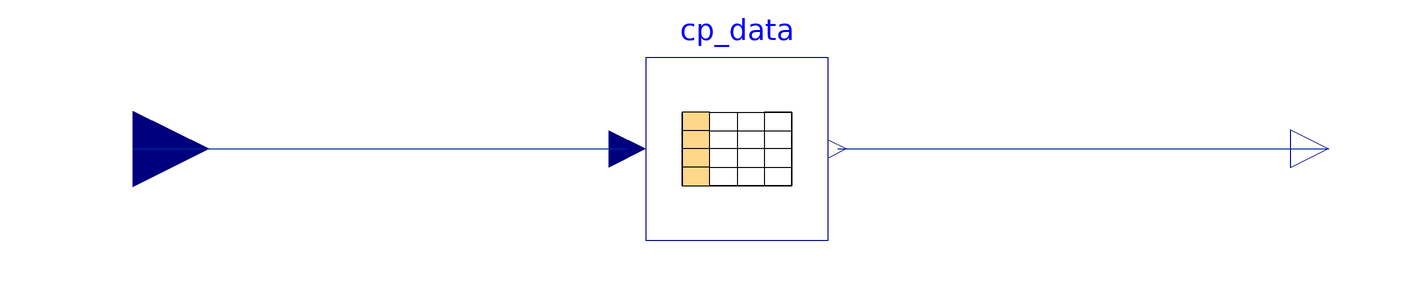

Above is the diagram view of the following Modelica model: its components placed by their Placement annotations and its connect equations drawn as lines.

model Vestas_V110
  Modelica.Blocks.Tables.CombiTable1Ds cp_data(table = {{0.0, 0.0}, {3.0, 0}, {3.5, 0.254}, {4.0, 0.379}, {4.5, 0.407}, {5.0, 0.433}, {5.5, 0.438}, {6.0, 0.46}, {6.5, 0.461}, {7.0, 0.449}, {7.5, 0.447}, {8.0, 0.442}, {8.5, 0.452}, {9.0, 0.439}, {9.5, 0.43}, {10.0, 0.408}, {10.5, 0.389}, {11.0, 0.361}, {11.5, 0.327}, {12.0, 0.296}, {12.5, 0.262}, {13.0, 0.234}, {13.5, 0.211}, {14.0, 0.188}, {14.5, 0.168}, {15.0, 0.153}, {15.5, 0.139}, {16.0, 0.128}, {16.5, 0.116}, {25, 0}}) annotation(Placement(visible = true, transformation(origin = {-0.899, 0}, extent = {{-24.101, -24.101}, {24.101, 24.101}}, rotation = 0)));
  Modelica.Blocks.Interfaces.RealInput u annotation(Placement(visible = true, transformation(origin = {-160, -0}, extent = {{-20, -20}, {20, 20}}, rotation = 0), iconTransformation(origin = {-98.022, 0}, extent = {{-20, -20}, {20, 20}}, rotation = 0)));
  Modelica.Blocks.Interfaces.RealOutput y annotation(Placement(visible = true, transformation(origin = {155, 0}, extent = {{-10, -10}, {10, 10}}, rotation = 0), iconTransformation(origin = {102.823, 0}, extent = {{-10, -10}, {10, 10}}, rotation = 0)));
equation
  connect(u, cp_data.u) annotation(Line(visible = true, origin = {-94.91, -0}, points = {{-65.09, -0}, {65.09, 0}}, color = {1, 37, 163}));
  connect(cp_data.y[1], y) annotation(Line(visible = true, origin = {90.306, 0}, points = {{-64.694, -0}, {64.694, 0}}, color = {1, 37, 163}));
  annotation(Icon(coordinateSystem(extent = {{-100, -100}, {100, 100}}, preserveAspectRatio = true, initialScale = 0.1, grid = {10, 10}), graphics = {Rectangle(visible = true, origin = {0, -25}, lineColor = {255, 255, 255}, fillColor = {149, 23, 41}, fillPattern = FillPattern.Solid, extent = {{-100, -75}, {100, 75}}, radius = 10), Line(visible = true, points = {{-100, 0}, {100, 0}}, color = {255, 255, 255}, thickness = 1), Line(visible = true, origin = {0, -50}, points = {{-100, 0}, {100, 0}}, color = {255, 255, 255}, thickness = 1, smooth = Smooth.Bezier), Line(visible = true, origin = {0, -25}, points = {{0, 75}, {0, -75}}, color = {255, 255, 255}, thickness = 1, smooth = Smooth.Bezier), Text(visible = true, origin = {-0, 75.824}, extent = {{-94.23, -21.807}, {94.23, 21.807}}, textString = "%name")}), Diagram(coordinateSystem(extent = {{-150, -90}, {150, 90}}, preserveAspectRatio = true, initialScale = 0.1, grid = {5, 5})));
end Vestas_V110;